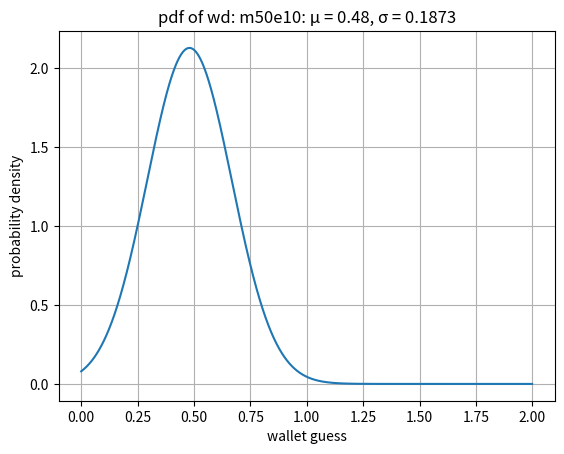

Reproduce this figure in Python. (Note: this script raises an exception after producing the figure.)
from scipy import stats
import numpy as np
import matplotlib.pyplot as plt
import math


def generateDistribution(price_list, m, e):
    counter, counter_flag, temp_counter, temp_mu, temp_sigma = 0, True, 100.0, 0, 1.0

    mu = m
    sigma = abs(m - e)

    X = np.arange(0, 2, 0.001)
    Y = stats.norm.sf(X, mu, sigma)
    product_weight_list = [round(float(Y[np.argwhere(X == p)]), 4) for p in price_list]

    alpha, beta = 0.0, 1.0
    while (str(product_weight_list[1]) != str(m) or str(product_weight_list[2]) != str(e)) and counter_flag:
        # print(product_weight_list, alpha, beta, counter)
        if (abs(product_weight_list[1] - m) >= 0.01) or (abs(product_weight_list[2] - e) >= 0.01):
            if abs(product_weight_list[1] - m) >= 0.01:
                alpha = alpha + 0.01 if product_weight_list[1] > m else alpha - 0.01
                beta = beta + 0.0001 if product_weight_list[2] > e else beta - 0.0001
            elif abs(product_weight_list[2] - e) >= 0.01:
                alpha = alpha + 0.0001 if product_weight_list[1] > m else alpha - 0.0001
                beta = beta + 0.01 if product_weight_list[2] > e else beta - 0.01
        else:
            alpha = alpha + 0.0001 if product_weight_list[1] > m else alpha - 0.0001
            beta = max(beta + 0.0001 if product_weight_list[2] > e else beta - 0.0001, 0.0001)

        mu = m - alpha
        sigma = abs(m - e) / beta
        Y = stats.norm.sf(X, mu, sigma)
        product_weight_list = [round(float(Y[np.argwhere(X == p)]), 4) for p in price_list]

        if abs(product_weight_list[1] - m) <= 0.05 and abs(product_weight_list[2] - e) <= 0.05:
            counter += 1
            if counter >= 1000:
                counter_flag = False
            if abs(product_weight_list[1] - m) + abs(product_weight_list[2] - e) <= temp_counter:
                temp_counter = abs(product_weight_list[1] - m) + abs(product_weight_list[2] - e)
                temp_mu, temp_sigma = mu, sigma

        if True in [math.isnan(i) for i in product_weight_list]:
            alpha, beta = 0.0, 1.0
            mu = np.mean(price_list)
            sigma = 0.001
            Y = stats.norm.sf(X, mu, sigma)
            product_weight_list = [round(float(Y[np.argwhere(X == p)]), 4) for p in price_list]

    if counter == 1000:
        mu, sigma = temp_mu, temp_sigma

    Y = stats.norm.sf(X, mu, sigma)
    product_weight_list = [round(float(Y[np.argwhere(X == p)]), 4) for p in price_list]

    return mu, sigma


if __name__ == '__main__':
    price_list_g = [0.24, 0.48, 0.72]
    m_g = 0.50
    e_g = 0.1
    wd_g = 'm' + str((int(m_g * 100))) + 'e' + str(int(e_g * 100))
    print(wd_g)

    mu_g, sigma_g = generateDistribution(price_list_g, m_g, e_g)
    X_g = np.arange(0, 2, 0.001)
    Y_g = [stats.norm.pdf(X_g, mu_g, sigma_g), stats.norm.cdf(X_g, mu_g, sigma_g), stats.norm.sf(X_g, mu_g, sigma_g)]

    product_weight_list_g = [round(float(Y_g[2][np.argwhere(X_g == p)]), 4) for p in price_list_g]
    print(product_weight_list_g)
    print(round(float(stats.norm.sf(price_list_g[0] + price_list_g[1], mu_g, sigma_g)), 4))
    print(round(float(stats.norm.sf(price_list_g[0] + price_list_g[2], mu_g, sigma_g)), 4))
    print(round(float(stats.norm.sf(price_list_g[1] + price_list_g[2], mu_g, sigma_g)), 4))
    print(round(float(stats.norm.sf(sum(price_list_g), mu_g, sigma_g)), 4))

    # -- plot --
    X_label = ['wallet guess', 'wallet guess', 'number of nodes with purchasing ability guess']
    Y_label = ['probability density', 'probability', 'probability']
    title = ['pdf', 'cdf', 'ccdf']

    for index in range(3):
        plt.plot(X_g, Y_g[index])
        plt.xlabel(X_label[index])
        plt.ylabel(Y_label[index])
        plt.title(title[index] + ' of wd: ' + wd_g + ': μ = ' + str(round(mu_g, 4)) + ', σ = ' + str(round(sigma_g, 4)))
        plt.grid()
        save_name = 'distribution/' + wd_g + '_' + title[index]
        plt.savefig(save_name)
        plt.show()